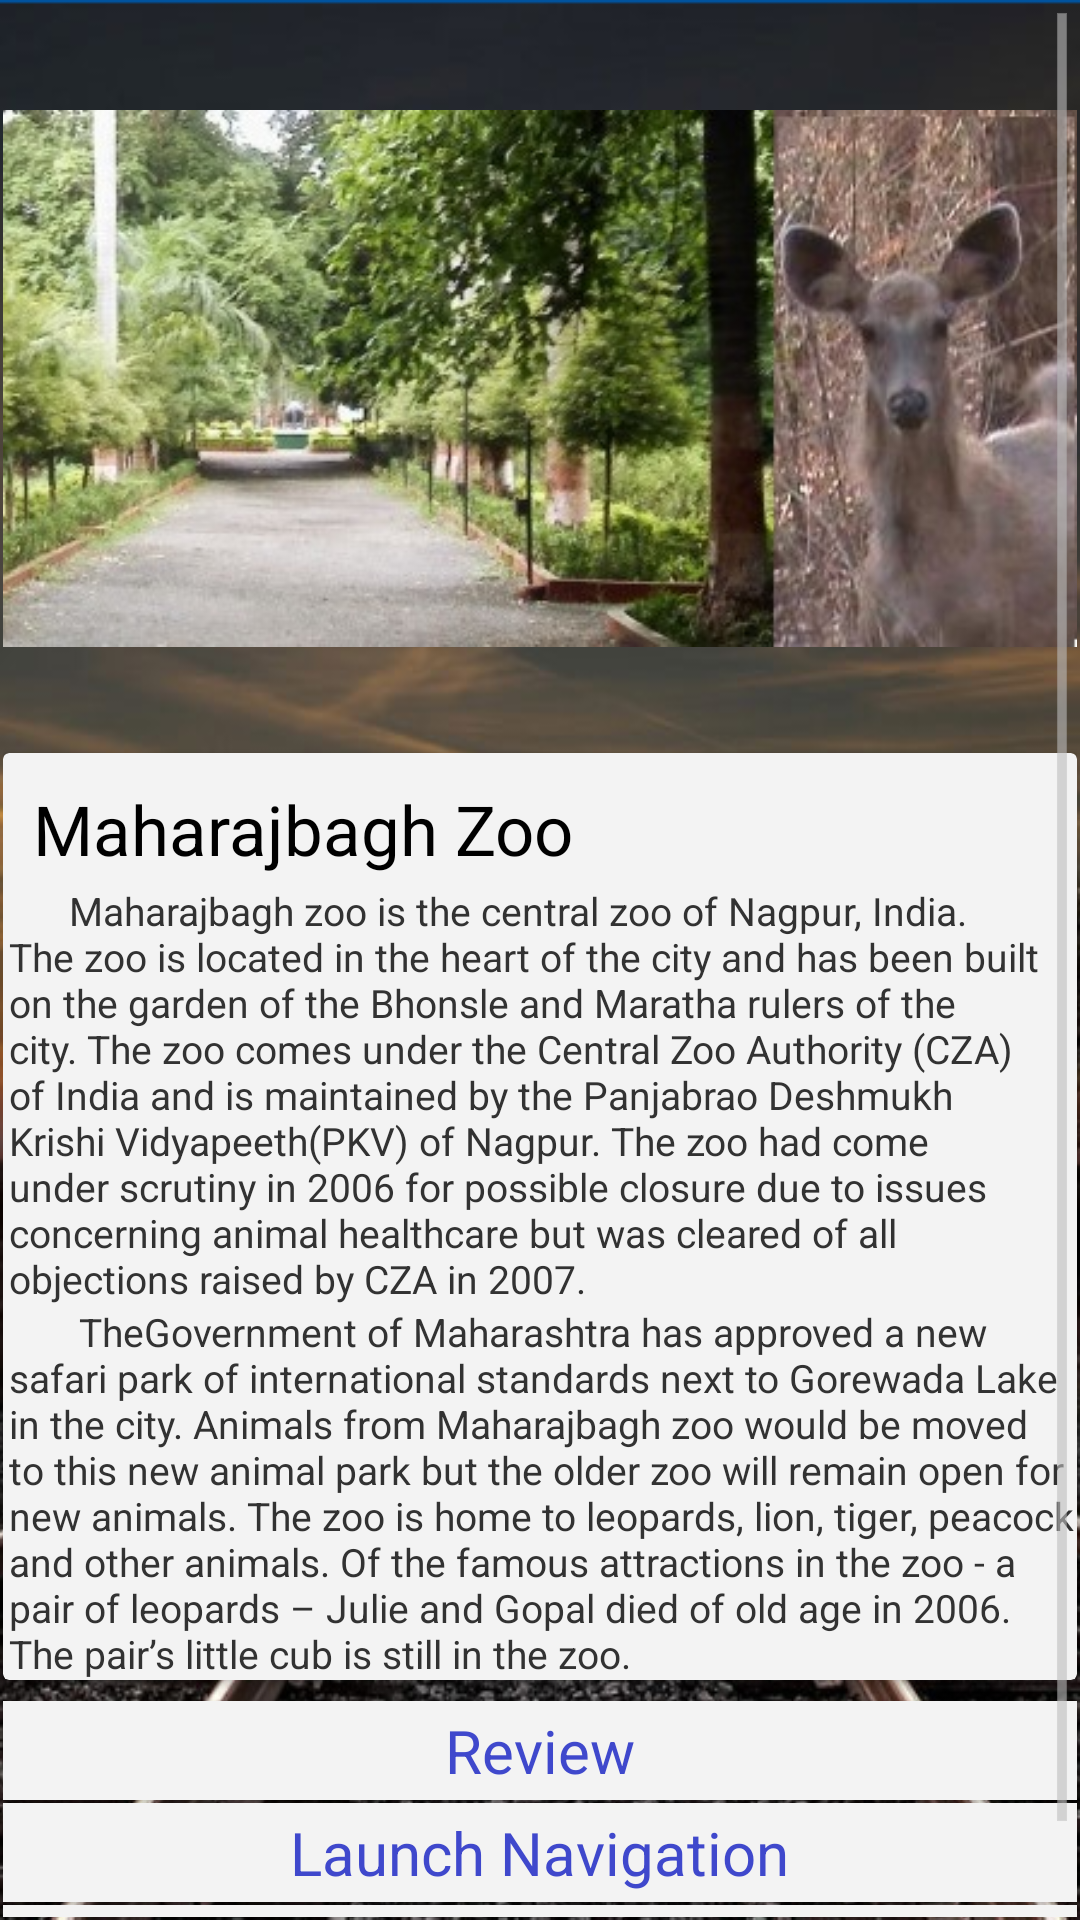

This screen was rendered from an Android layout file. Write that file and the resources it references.
<!-- AndroidManifest.xml: application theme CustomActionBarTheme -->
<!-- res/layout/activity_maharaj_bagh_zoo.xml -->
<LinearLayout xmlns:android="http://schemas.android.com/apk/res/android"
    xmlns:tools="http://schemas.android.com/tools"
    android:layout_width="match_parent"
    android:layout_height="match_parent"
    android:paddingLeft="@dimen/activity_horizontal_margin"
    android:paddingRight="@dimen/activity_horizontal_margin"
    android:paddingTop="@dimen/activity_vertical_margin"
    android:paddingBottom="@dimen/activity_vertical_margin"
    android:orientation="vertical"
    android:background="@drawable/background"
    android:focusable="false">

    <ScrollView
        android:layout_width="match_parent"
        android:layout_height="wrap_content">
        <LinearLayout
            android:layout_width="match_parent"
            android:layout_height="wrap_content"
            android:orientation="vertical">

            <ImageView
                android:id="@+id/maharajbaghzoo_img_a1"
                android:layout_width="match_parent"
                android:layout_height="250dp"
                android:layout_alignParentLeft="true"
                android:layout_alignParentTop="true"
                android:layout_centerVertical="true"
                android:src="@drawable/maharajbaghzoo"

                />
            <android.support.v7.widget.CardView
                xmlns:card_view="http://schemas.android.com/apk/res-auto"
                android:id="@+id/maharajbaghzoo_cardview1"
                android:layout_width="match_parent"
                android:layout_height="wrap_content"
                android:layout_margin="0dp"
                android:layout_marginTop="0dp"
                >
                <LinearLayout
                    android:layout_width="match_parent"
                    android:layout_height="wrap_content"
                    android:orientation="vertical">


                    <TextView
                        android:layout_width="match_parent"
                        android:layout_height="wrap_content"
                        android:text="@string/maharajbagh_zoo"
                        android:textColor="#000000"
                        android:gravity="left"
                        android:textSize="23dp"
                        android:id="@+id/maharajbaghzoo_title1"
                        android:layout_marginTop="10dp"
                        android:paddingLeft="10dp">
                    </TextView>
                    <TextView
                        android:layout_width="wrap_content"
                        android:layout_height="wrap_content"
                        android:gravity="left"
                        android:textSize="13dp"
                        android:layout_marginTop="3dp"
                        android:paddingLeft="2dp"
                        android:text="      Maharajbagh zoo is the central zoo of Nagpur, India. The zoo is located in the heart of the city and has been built on the garden of the Bhonsle and Maratha rulers of the city. The zoo comes under the Central Zoo Authority (CZA) of India and is maintained by the Panjabrao Deshmukh Krishi Vidyapeeth(PKV) of Nagpur. The zoo had come under scrutiny in 2006 for possible closure due to issues concerning animal healthcare but was cleared of all objections raised by CZA in 2007.  "
                        />
                    <TextView
                        android:layout_width="wrap_content"
                        android:layout_height="wrap_content"
                        android:gravity="left"
                        android:textSize="13dp"
                        android:paddingLeft="2dp"
                        android:text="       TheGovernment of Maharashtra has approved a new safari park of international standards next to Gorewada Lake in the city. Animals from Maharajbagh zoo would be moved to this new animal park but the older zoo will remain open for new animals. The zoo is home to leopards, lion, tiger, peacock and other animals. Of the famous attractions in the zoo - a pair of leopards – Julie and Gopal died of old age in 2006. The pair’s little cub is still in the zoo. "
                        />

                </LinearLayout>

            </android.support.v7.widget.CardView>
            <Space
                android:layout_width="match_parent"
                android:layout_height="7dp" />
            <android.support.v7.widget.CardView
                xmlns:card_view="http://schemas.android.com/apk/res-auto"
                android:layout_width="match_parent"
                android:layout_height="wrap_content"
                android:layout_margin="0dp"
                card_view:cardCornerRadius="0dp"
                android:onClick="maharajbaghzooreview"
                >
                <RelativeLayout
                    android:layout_width="match_parent"
                    android:layout_height="wrap_content">

                    <TextView
                        android:layout_width="wrap_content"
                        android:layout_height="33dp"
                        android:text="@string/review"
                        android:textColor="@color/button_text_color"
                        android:textSize="20sp"
                        style="@android:style/Holo.ButtonBar"
                        android:layout_centerHorizontal="true"
                        android:layout_alignParentTop="true"
                        android:paddingTop="3dp"
                        />
                    <ImageView
                        android:layout_width="wrap_content"
                        android:layout_height="wrap_content"
                        android:src="@drawable/ic_next"
                        android:layout_marginLeft="10dp"
                        android:paddingTop="5dp"
                        android:layout_alignParentRight="true"
                        style="@android:style/Holo.ButtonBar"
                        android:scaleType="fitXY"
                        />
                </RelativeLayout>
            </android.support.v7.widget.CardView>
            <Space
                android:layout_width="match_parent"
                android:layout_height="1dp" />
            <android.support.v7.widget.CardView
                xmlns:card_view="http://schemas.android.com/apk/res-auto"
                android:layout_width="match_parent"
                android:layout_height="wrap_content"
                android:layout_margin="0dp"
                card_view:cardCornerRadius="0dp"
                android:onClick="maharajbaghzooreach"
                >
                <RelativeLayout
                    android:layout_width="match_parent"
                    android:layout_height="wrap_content">

                    <TextView
                        android:layout_width="wrap_content"
                        android:layout_height="33dp"
                        android:text="@string/how_to_reach"
                        android:textColor="@color/button_text_color"
                        android:textSize="20sp"
                        style="@android:style/Holo.ButtonBar"
                        android:layout_centerHorizontal="true"
                        android:paddingTop="3dp"
                        />
                    <ImageView
                        android:layout_width="wrap_content"
                        android:layout_height="wrap_content"
                        android:src="@drawable/ic_next"
                        android:layout_marginLeft="10dp"
                        android:paddingTop="5dp"
                        android:layout_alignParentRight="true"
                        style="@android:style/Holo.ButtonBar"
                        android:scaleType="fitXY"
                        />
                </RelativeLayout>
            </android.support.v7.widget.CardView>
            <Space
                android:layout_width="match_parent"
                android:layout_height="1dp" />
            <android.support.v7.widget.CardView
                xmlns:card_view="http://schemas.android.com/apk/res-auto"
                android:layout_width="match_parent"
                android:layout_height="wrap_content"
                android:layout_margin="0dp"
                card_view:cardCornerRadius="0dp"
                android:onClick="maharajbaghzoomap"
                >
                <RelativeLayout
                    android:layout_width="match_parent"
                    android:layout_height="wrap_content">

                    <TextView
                        android:layout_width="wrap_content"
                        android:layout_height="33dp"
                        android:text="@string/google_map"
                        android:textColor="@color/button_text_color"
                        android:textSize="20sp"
                        style="@android:style/Holo.ButtonBar"
                        android:layout_centerHorizontal="true"
                        android:paddingTop="3dp"
                        />
                    <ImageView
                        android:layout_width="wrap_content"
                        android:layout_height="wrap_content"
                        android:src="@drawable/ic_next"
                        android:layout_marginLeft="10dp"
                        android:paddingTop="5dp"
                        android:layout_alignParentRight="true"
                        style="@android:style/Holo.ButtonBar"
                        android:scaleType="fitXY"
                        />
                </RelativeLayout>
            </android.support.v7.widget.CardView>
            <Space
                android:layout_width="match_parent"
                android:layout_height="1dp" />
    

        </LinearLayout>

    </ScrollView>
</LinearLayout>
<!-- resources referenced by this layout -->
<resources>
  <color name="button_text_color">#3f48cc</color>
  <dimen name="activity_horizontal_margin">1dp</dimen>
  <dimen name="activity_vertical_margin">1dp</dimen>
  <!-- drawable background: png bitmap (drawable, 393446 bytes) -->
  <!-- drawable maharajbaghzoo: jpg bitmap (drawable, 56512 bytes) -->
  <string name="google_map">Google Map</string>
  <string name="how_to_reach">Launch Navigation</string>
  <string name="maharajbagh_zoo">Maharajbagh Zoo</string>
  <string name="more_photos">More Photos</string>
  <string name="review">Review</string>
  <style name="CustomActionBarTheme" parent="@android:style/Theme.Holo.Light.DarkActionBar">
          <item name="android:actionBarStyle">@style/MyActionBar</item>
      </style>
  <style name="MyActionBar" parent="@android:style/Widget.Holo.Light.ActionBar.Solid.Inverse">
          <item name="android:background">@drawable/menu_mts</item>
      </style>
  <!-- drawable menu_mts: png bitmap (drawable, 3439 bytes) -->
</resources>
